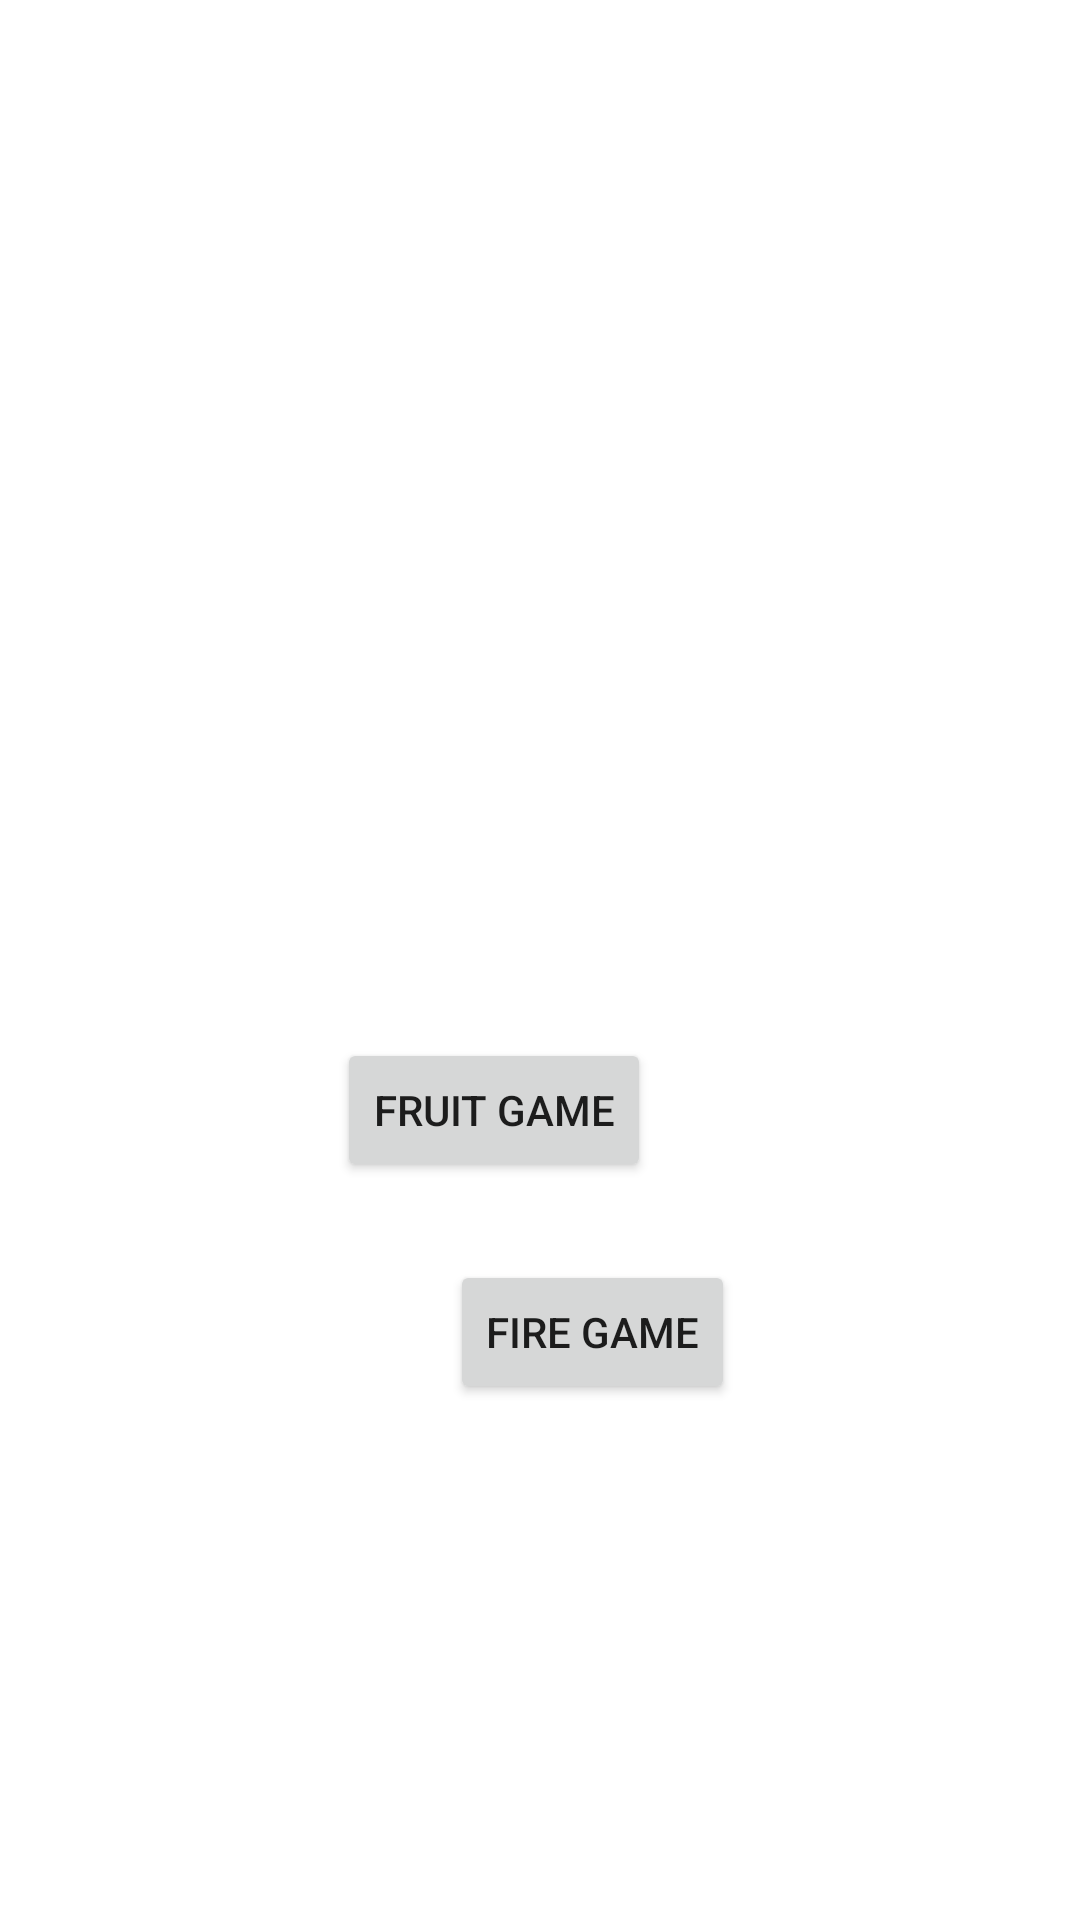

The Android layout XML behind this screen, and the referenced resources:
<!-- AndroidManifest.xml: application theme Theme.GroupProject -->
<!-- res/layout/activity_main.xml -->
<?xml version="1.0" encoding="utf-8"?>
<RelativeLayout
        xmlns:android="http://schemas.android.com/apk/res/android"
        xmlns:app="http://schemas.android.com/apk/res-auto"
        xmlns:tools="http://schemas.android.com/tools"
        android:layout_width="match_parent"
        android:layout_height="match_parent"
        tools:context=".MainActivity"
        >


        <Button
            android:id="@+id/s_button"
            android:layout_width="wrap_content"
            android:layout_height="wrap_content"
            android:layout_alignParentTop="true"
            android:layout_alignParentEnd="true"
            android:layout_centerInParent="true"
            android:layout_marginTop="346dp"
            android:layout_marginEnd="143dp"
            android:foregroundGravity="center_vertical|center_horizontal"
            android:text="Fruit Game" />

        <Button
            android:id="@+id/s_button2"
            android:layout_width="wrap_content"
            android:layout_height="wrap_content"
            android:layout_below="@+id/s_button"
            android:layout_alignParentStart="true"
            android:layout_centerInParent="true"
            android:layout_marginStart="150dp"
            android:layout_marginTop="26dp"
            android:text="Fire Game" />
</RelativeLayout>
<!-- resources referenced by this layout -->
<resources>
  <style name="Theme.GroupProject" parent="Theme.MaterialComponents.DayNight.DarkActionBar">
          
          <item name="colorPrimary">@color/purple_500</item>
          <item name="colorPrimaryVariant">@color/purple_700</item>
          <item name="colorOnPrimary">@color/white</item>
          
          <item name="colorSecondary">@color/teal_200</item>
          <item name="colorSecondaryVariant">@color/teal_700</item>
          <item name="colorOnSecondary">@color/black</item>
          
          <item name="android:statusBarColor">?attr/colorPrimaryVariant</item>
          
      </style>
  <!-- not gathered from this repository: default colours our renderer supplied (Android Studio template values) -->
  <color name="purple_500">#FF6200EE</color>
  <color name="purple_700">#FF3700B3</color>
  <color name="teal_200">#FF03DAC5</color>
  <color name="teal_700">#FF018786</color>
  <color name="black">#FF000000</color>
  <color name="white">#FFFFFFFF</color>
</resources>
